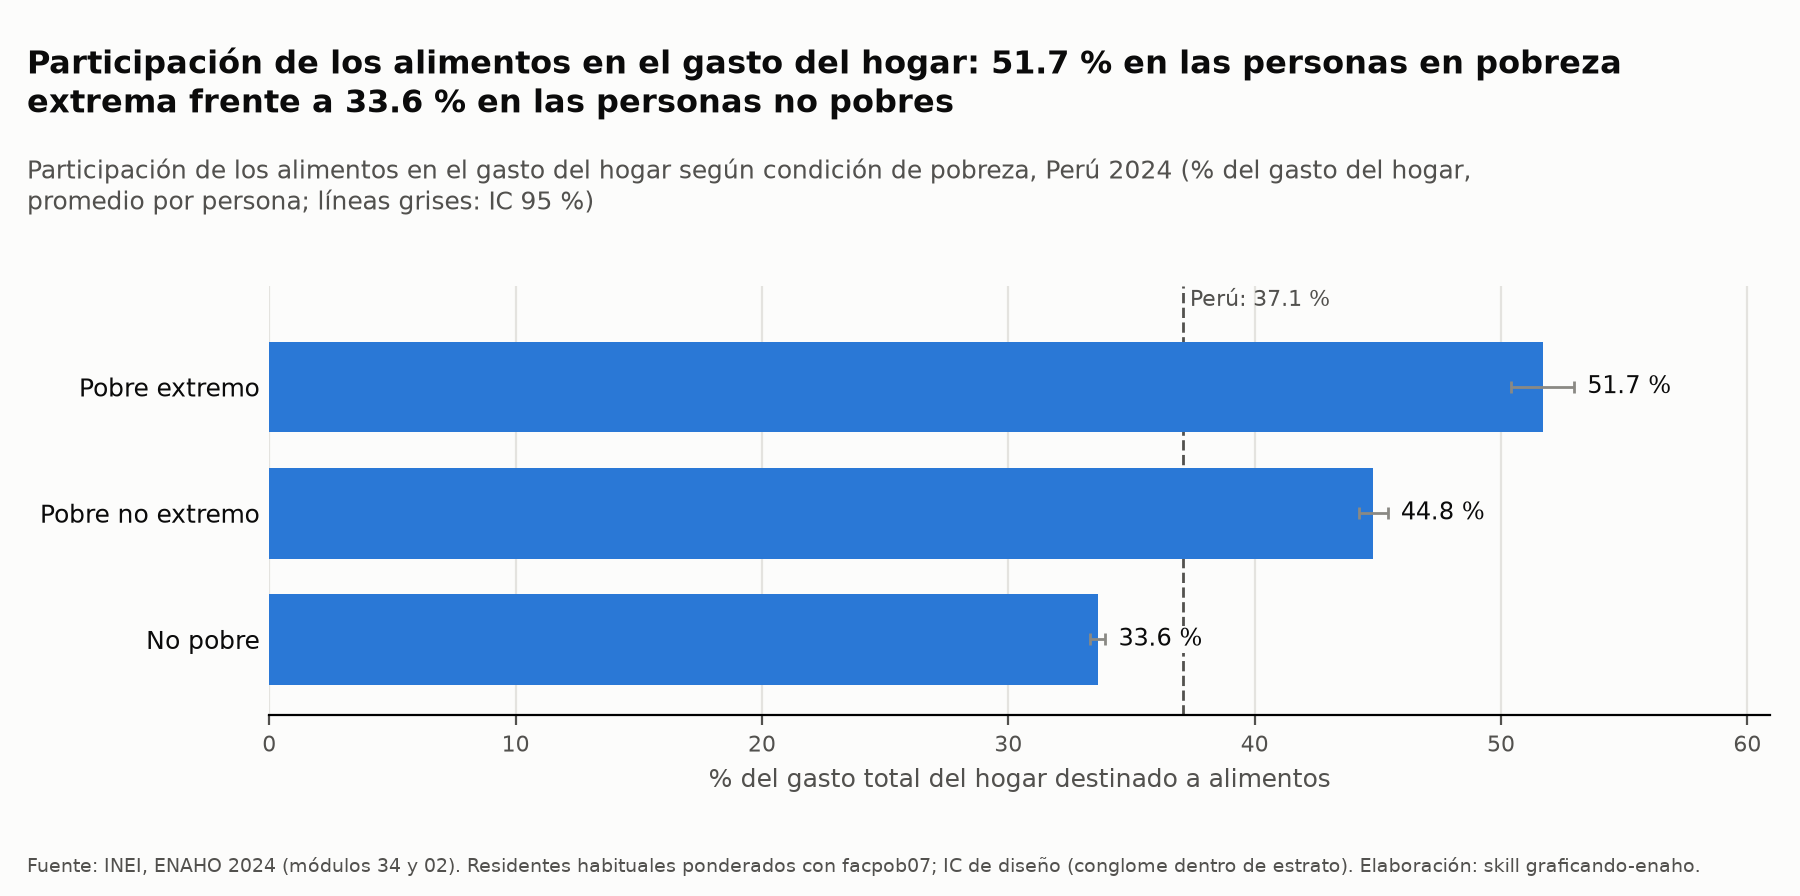

Data behind this chart, as committed beside it:
grupo, valor_pct, ee_pct, ic95_inf, ic95_sup, n_muestra, poblacion_expandida, serie
No pobre, 33.63, 0.159, 33.32, 33.94, 80837, 24747319, Total
Pobre extremo, 51.69, 0.656, 50.4, 52.97, 6526, 1878051, Total
Pobre no extremo, 44.82, 0.299, 44.23, 45.41, 21301, 7522396, Total
